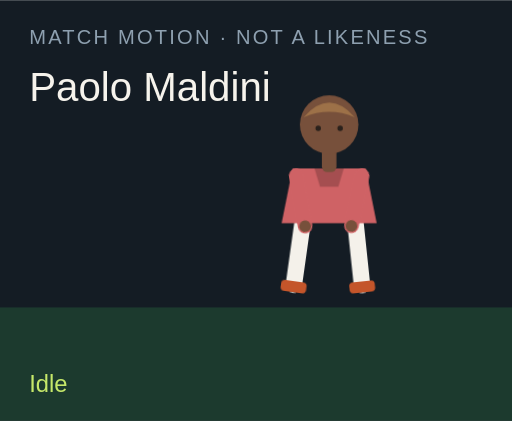
t = 0.00 s
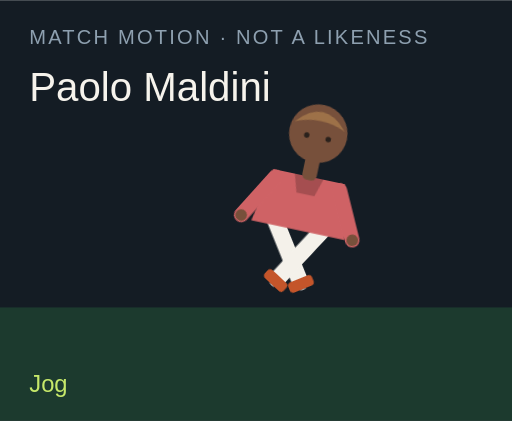
t = 1.50 s
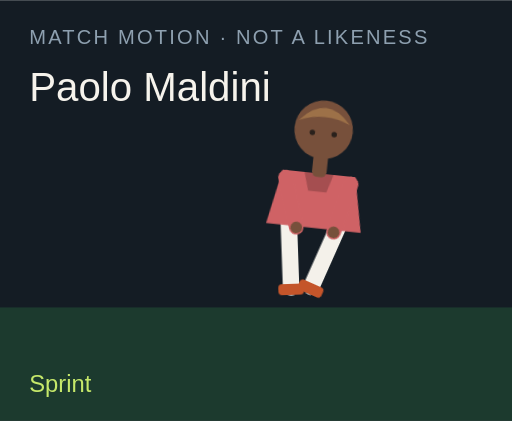
t = 3.00 s
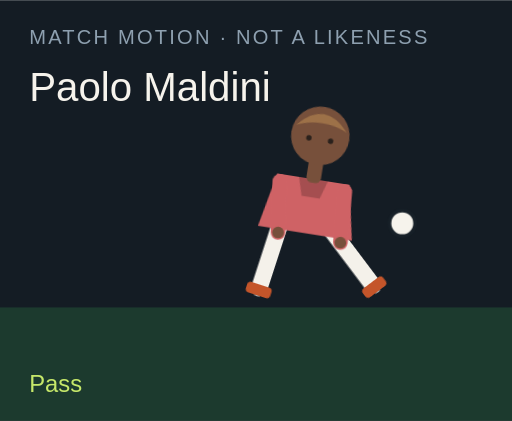
t = 4.50 s
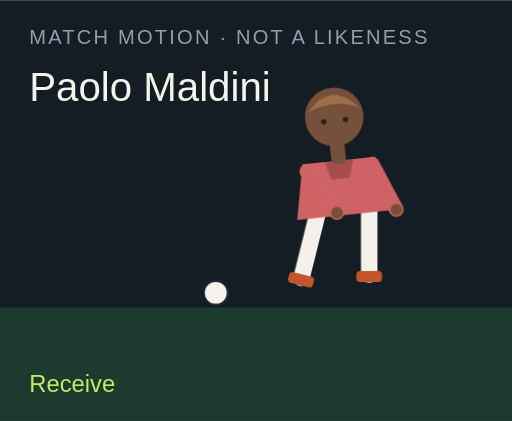
t = 6.00 s
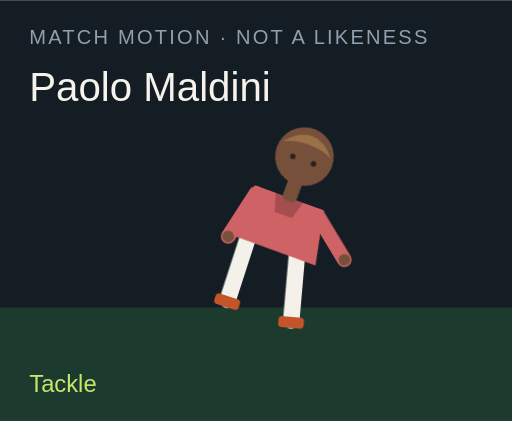
t = 7.50 s

The animated SVG that drew these frames (rendered in a browser with its animation timeline set to each time). Animation: 18 CSS @keyframes rules; one cycle of 9.00 s, repeats indefinitely.

<?xml version="1.0" encoding="UTF-8"?>
<svg xmlns="http://www.w3.org/2000/svg" viewBox="0 0 280 230" role="img">
  <style>@media (prefers-reduced-motion: reduce){animate,animateTransform{display:none}}</style>
  <rect width="280" height="230" fill="#141c24"/>
  <rect y="168" width="280" height="62" fill="#1c3a2e"/>
  <text x="16" y="24" fill="#8ea0b0" font-family="Arial,sans-serif" font-size="11" letter-spacing="1.2">MATCH MOTION · NOT A LIKENESS</text>
  <text x="16" y="55" fill="#f6f3ec" font-family="Impact,sans-serif" font-size="22">Paolo Maldini</text>
  <circle r="7" fill="#f6f3ec" stroke="#172028" stroke-width="2" id="motion-35496" cx="150" cy="160" opacity="0">
    
    
    
  </circle>
  <g transform="translate(132 40)">
    <g id="motion-35518" transform="rotate(0 48 90)">
      
      <g id="motion-35520" transform="translate(0 0)">
        
        <g transform="translate(34 78)"><g id="motion-35522" transform="rotate(8)"><path d="M0 0 V38" stroke="#f4f1ea" stroke-width="9" stroke-linecap="round"/><rect x="-7" y="36" width="14" height="6" rx="2" fill="#c4552a"/></g></g>
        <g transform="translate(62 78)"><g id="motion-35524" transform="rotate(-6)"><path d="M0 0 V38" stroke="#f4f1ea" stroke-width="9" stroke-linecap="round"/><rect x="-7" y="36" width="14" height="6" rx="2" fill="#c4552a"/></g></g>
        <path d="M28 52 h40 l6 30 H22 Z" fill="#cf6265"/>
        <path d="M40 52 h16 l-3 10 H43 Z" fill="#000" opacity=".2"/>
        <g transform="translate(30 56)"><g id="motion-35526" transform="rotate(-10)"><path d="M0 0 V28" stroke="#cf6265" stroke-width="8" stroke-linecap="round"/><circle cx="0" cy="28" r="3.2" fill="#77503b"/></g></g>
        <g transform="translate(66 56)"><g id="motion-35528" transform="rotate(12)"><path d="M0 0 V28" stroke="#cf6265" stroke-width="8" stroke-linecap="round"/><circle cx="0" cy="28" r="3.2" fill="#77503b"/></g></g>
        <rect x="44" y="40" width="8" height="14" rx="3" fill="#77503b"/>
        <circle cx="48" cy="28" r="16" fill="#77503b"/>
        <path d="M34 24 Q48 8 62 24 Q48 18 34 24" fill="#9d7148"/>
        <circle cx="42" cy="30" r="1.5" fill="#2a211c"/><circle cx="54" cy="30" r="1.5" fill="#2a211c"/>
      </g>
    </g>
  </g>
  <text x="16" y="214" fill="#c6e86a" font-family="Arial,sans-serif" font-size="13" opacity="1" id="motion-35500">Idle</text><text x="16" y="214" fill="#c6e86a" font-family="Arial,sans-serif" font-size="13" opacity="0" id="motion-35502">Jog</text><text x="16" y="214" fill="#c6e86a" font-family="Arial,sans-serif" font-size="13" opacity="0" id="motion-35504">Sprint</text><text x="16" y="214" fill="#c6e86a" font-family="Arial,sans-serif" font-size="13" opacity="0" id="motion-35506">Dribble</text><text x="16" y="214" fill="#c6e86a" font-family="Arial,sans-serif" font-size="13" opacity="0" id="motion-35508">Pass</text><text x="16" y="214" fill="#c6e86a" font-family="Arial,sans-serif" font-size="13" opacity="0" id="motion-35510">Shoot</text><text x="16" y="214" fill="#c6e86a" font-family="Arial,sans-serif" font-size="13" opacity="0" id="motion-35512">Receive</text><text x="16" y="214" fill="#c6e86a" font-family="Arial,sans-serif" font-size="13" opacity="0" id="motion-35514">Tackle</text><text x="16" y="214" fill="#c6e86a" font-family="Arial,sans-serif" font-size="13" opacity="0" id="motion-35516">Point</text>
<style>@keyframes track-35497{0%{cx:150px}11.1%{cx:156px}22.2%{cx:164px}33.300000000000004%{cx:142px}44.4%{cx:190px}55.60000000000001%{cx:250px}66.7%{cx:118px}77.8%{cx:150px}88.9%{cx:150px}100%{cx:150px}}@keyframes track-35498{0%{cy:160px}11.1%{cy:158px}22.2%{cy:154px}33.300000000000004%{cy:156px}44.4%{cy:148px}55.60000000000001%{cy:96px}66.7%{cy:160px}77.8%{cy:160px}88.9%{cy:160px}100%{cy:160px}}@keyframes track-35499{0%{opacity:0}11.1%{opacity:0}22.2%{opacity:0}33.300000000000004%{opacity:1}44.4%{opacity:1}55.60000000000001%{opacity:1}66.7%{opacity:1}77.8%{opacity:0}88.9%{opacity:0}100%{opacity:0}}@keyframes track-35501{0%{opacity:1}11.1%{opacity:0}22.2%{opacity:0}33.300000000000004%{opacity:0}44.4%{opacity:0}55.60000000000001%{opacity:0}66.7%{opacity:0}77.8%{opacity:0}88.9%{opacity:0}100%{opacity:1}}@keyframes track-35503{0%{opacity:0}11.1%{opacity:1}22.2%{opacity:0}33.300000000000004%{opacity:0}44.4%{opacity:0}55.60000000000001%{opacity:0}66.7%{opacity:0}77.8%{opacity:0}88.9%{opacity:0}100%{opacity:0}}@keyframes track-35505{0%{opacity:0}11.1%{opacity:0}22.2%{opacity:1}33.300000000000004%{opacity:0}44.4%{opacity:0}55.60000000000001%{opacity:0}66.7%{opacity:0}77.8%{opacity:0}88.9%{opacity:0}100%{opacity:0}}@keyframes track-35507{0%{opacity:0}11.1%{opacity:0}22.2%{opacity:0}33.300000000000004%{opacity:1}44.4%{opacity:0}55.60000000000001%{opacity:0}66.7%{opacity:0}77.8%{opacity:0}88.9%{opacity:0}100%{opacity:0}}@keyframes track-35509{0%{opacity:0}11.1%{opacity:0}22.2%{opacity:0}33.300000000000004%{opacity:0}44.4%{opacity:1}55.60000000000001%{opacity:0}66.7%{opacity:0}77.8%{opacity:0}88.9%{opacity:0}100%{opacity:0}}@keyframes track-35511{0%{opacity:0}11.1%{opacity:0}22.2%{opacity:0}33.300000000000004%{opacity:0}44.4%{opacity:0}55.60000000000001%{opacity:1}66.7%{opacity:0}77.8%{opacity:0}88.9%{opacity:0}100%{opacity:0}}@keyframes track-35513{0%{opacity:0}11.1%{opacity:0}22.2%{opacity:0}33.300000000000004%{opacity:0}44.4%{opacity:0}55.60000000000001%{opacity:0}66.7%{opacity:1}77.8%{opacity:0}88.9%{opacity:0}100%{opacity:0}}@keyframes track-35515{0%{opacity:0}11.1%{opacity:0}22.2%{opacity:0}33.300000000000004%{opacity:0}44.4%{opacity:0}55.60000000000001%{opacity:0}66.7%{opacity:0}77.8%{opacity:1}88.9%{opacity:0}100%{opacity:0}}@keyframes track-35517{0%{opacity:0}11.1%{opacity:0}22.2%{opacity:0}33.300000000000004%{opacity:0}44.4%{opacity:0}55.60000000000001%{opacity:0}66.7%{opacity:0}77.8%{opacity:0}88.9%{opacity:1}100%{opacity:0}}@keyframes track-35519{0%{transform:rotate(0deg)}11.1%{transform:rotate(8deg)}22.2%{transform:rotate(16deg)}33.300000000000004%{transform:rotate(6deg)}44.4%{transform:rotate(4deg)}55.60000000000001%{transform:rotate(14deg)}66.7%{transform:rotate(-6deg)}77.8%{transform:rotate(34deg)}88.9%{transform:rotate(6deg)}100%{transform:rotate(0deg)}}@keyframes track-35521{0%{transform:translate(0px,0px)}11.1%{transform:translate(0px,-3px)}22.2%{transform:translate(0px,-6px)}33.300000000000004%{transform:translate(0px,-2px)}44.4%{transform:translate(0px,2px)}55.60000000000001%{transform:translate(0px,-4px)}66.7%{transform:translate(0px,1px)}77.8%{transform:translate(0px,10px)}88.9%{transform:translate(0px,-4px)}100%{transform:translate(0px,0px)}}@keyframes track-35523{0%{transform:rotate(8deg)}11.1%{transform:rotate(-26deg)}22.2%{transform:rotate(-42deg)}33.300000000000004%{transform:rotate(-8deg)}44.4%{transform:rotate(6deg)}55.60000000000001%{transform:rotate(12deg)}66.7%{transform:rotate(20deg)}77.8%{transform:rotate(-8deg)}88.9%{transform:rotate(4deg)}100%{transform:rotate(8deg)}}@keyframes track-35525{0%{transform:rotate(-6deg)}11.1%{transform:rotate(24deg)}22.2%{transform:rotate(38deg)}33.300000000000004%{transform:rotate(18deg)}44.4%{transform:rotate(-38deg)}55.60000000000001%{transform:rotate(-54deg)}66.7%{transform:rotate(6deg)}77.8%{transform:rotate(-22deg)}88.9%{transform:rotate(-8deg)}100%{transform:rotate(-6deg)}}@keyframes track-35527{0%{transform:rotate(-10deg)}11.1%{transform:rotate(24deg)}22.2%{transform:rotate(36deg)}33.300000000000004%{transform:rotate(-18deg)}44.4%{transform:rotate(10deg)}55.60000000000001%{transform:rotate(-24deg)}66.7%{transform:rotate(-30deg)}77.8%{transform:rotate(12deg)}88.9%{transform:rotate(14deg)}100%{transform:rotate(-10deg)}}@keyframes track-35529{0%{transform:rotate(12deg)}11.1%{transform:rotate(-20deg)}22.2%{transform:rotate(-32deg)}33.300000000000004%{transform:rotate(14deg)}44.4%{transform:rotate(-26deg)}55.60000000000001%{transform:rotate(18deg)}66.7%{transform:rotate(-22deg)}77.8%{transform:rotate(-6deg)}88.9%{transform:rotate(-96deg)}100%{transform:rotate(12deg)}}@media(prefers-reduced-motion:no-preference){#motion-35496{animation:track-35497 9s linear infinite both,track-35498 9s linear infinite both,track-35499 9s steps(1,end) infinite both}#motion-35500{animation:track-35501 9s steps(1,end) infinite both}#motion-35502{animation:track-35503 9s steps(1,end) infinite both}#motion-35504{animation:track-35505 9s steps(1,end) infinite both}#motion-35506{animation:track-35507 9s steps(1,end) infinite both}#motion-35508{animation:track-35509 9s steps(1,end) infinite both}#motion-35510{animation:track-35511 9s steps(1,end) infinite both}#motion-35512{animation:track-35513 9s steps(1,end) infinite both}#motion-35514{animation:track-35515 9s steps(1,end) infinite both}#motion-35516{animation:track-35517 9s steps(1,end) infinite both}#motion-35518{animation:track-35519 9s linear infinite both}#motion-35520{animation:track-35521 9s linear infinite both}#motion-35522{animation:track-35523 9s linear infinite both}#motion-35524{animation:track-35525 9s linear infinite both}#motion-35526{animation:track-35527 9s linear infinite both}#motion-35528{animation:track-35529 9s linear infinite both}}</style></svg>
